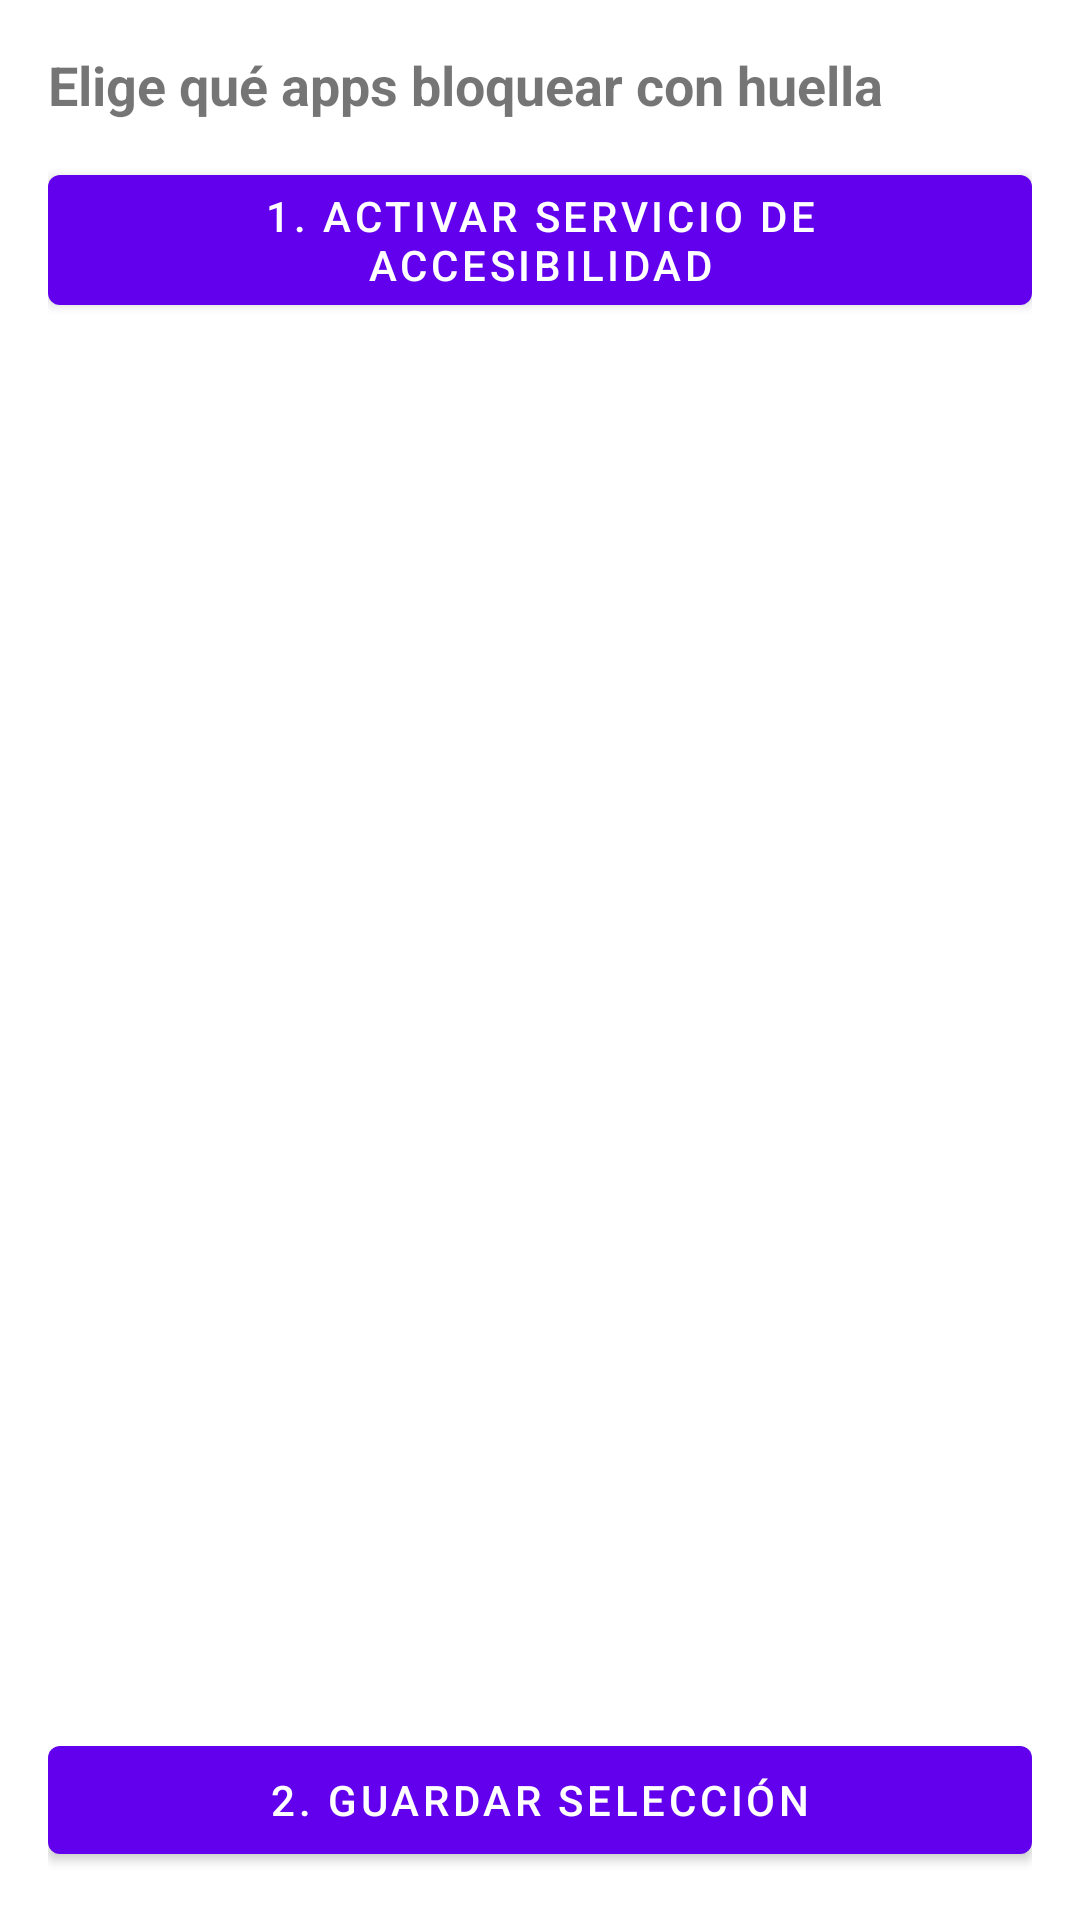

Layout XML and referenced resources for this Android screen:
<!-- AndroidManifest.xml: application theme Theme.AppLock -->
<!-- res/layout/activity_main.xml -->
<?xml version="1.0" encoding="utf-8"?>
<LinearLayout xmlns:android="http://schemas.android.com/apk/res/android"
    android:orientation="vertical"
    android:layout_width="match_parent"
    android:layout_height="match_parent"
    android:padding="16dp">

    <TextView
        android:layout_width="match_parent"
        android:layout_height="wrap_content"
        android:text="Elige qué apps bloquear con huella"
        android:textSize="18sp"
        android:textStyle="bold"
        android:paddingBottom="12dp" />

    <Button
        android:id="@+id/btnAccessibility"
        android:layout_width="match_parent"
        android:layout_height="wrap_content"
        android:text="1. Activar servicio de accesibilidad" />

    <ListView
        android:id="@+id/listApps"
        android:layout_width="match_parent"
        android:layout_height="0dp"
        android:layout_weight="1"
        android:layout_marginTop="8dp"
        android:layout_marginBottom="8dp" />

    <Button
        android:id="@+id/btnSave"
        android:layout_width="match_parent"
        android:layout_height="wrap_content"
        android:text="2. Guardar selección" />

</LinearLayout>
<!-- resources referenced by this layout -->
<resources>
  <style name="Theme.AppLock" parent="Theme.MaterialComponents.DayNight.NoActionBar" />
</resources>
